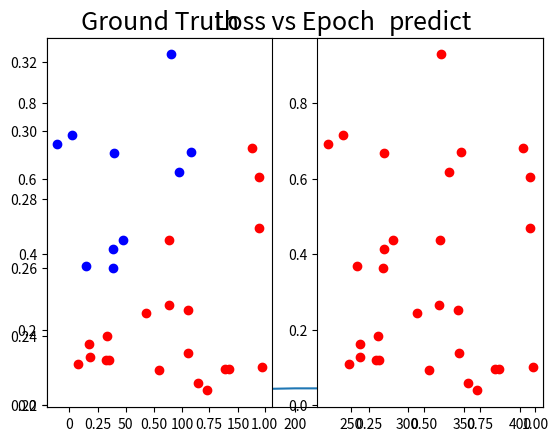

Write the Python code that produced this figure.
#%%
#!/usr/bin/env python3
import numpy as np
import matplotlib.pyplot as plt
import random

class NeuralNetwork():

    def __init__(self, nn_input_dim, nn_h1_dim, nn_h2_dim, nn_output_dim, learning_rate):
        np.random.seed(0)
        w1 = np.random.randn(nn_h1_dim, nn_input_dim)
        w2 = np.random.randn(nn_h2_dim, nn_h1_dim)
        w3 = np.random.randn(nn_output_dim, nn_h2_dim)
        self.model = {'w1':w1, 'w2':w2, 'w3':w3}
        self.input_dim = nn_input_dim
        self.h1_dim = nn_h1_dim
        self.h2_dim = nn_h2_dim
        self.output_dim = nn_output_dim
        self.learning_rate = learning_rate
        self.loss_a = []
        self.n_a = []


        




    def generate_linear(self, n=30):
        pts = np.random.uniform(0,1,(n,2))
        inputs = []
        labels = []
        for pt in pts:
            inputs.append([pt[0],pt[1]])

            if pt[0] < pt[1]:
                labels.append(1)
            else:
                labels.append(0)
        return np.array(inputs), np.array(labels).reshape(n,1)

    def print_generate_linear(self):
        print(self.generate_linear())

    def generate_xor_easy(self):
        inputs = []
        labels = []
        for i in range(11):
            inputs.append([0.1*i,0.1*i])
            labels.append(0)
            if i == 5:
                continue
            inputs.append([0.1*i,1-0.1*i])
            labels.append(1)
        return np.array(inputs), np.array(labels).reshape(21,1)

   

    def show(self,inputs,labels):
        pred = []
        for j in range(len(labels)):
            pred.append(self.predict(inputs[j]))
            predictions = np.array(pred)
        plt.subplot(1,2,1)
        plt.title('Ground Truth', fontsize=18)
        for i in range(len(labels)):
            if labels[i] == 0:
                plt.plot(inputs[i][0],inputs[i][1], 'ro')
            else:
                plt.plot(inputs[i][0],inputs[i][1], 'bo')
        plt.subplot(1,2,2)
        plt.title('predict', fontsize=18)
        for k in range(len(labels)):
            if predictions[k] <0.5:
                plt.plot(inputs[k][0],inputs[k][1], 'ro')
            else:
                plt.plot(inputs[k][0],inputs[k][1], 'bo')
        plt.show()
        # print(predictions)


    def show_loss(self, loss_a, n_a):
        plt.title('Loss vs Epoch', fontsize=18)
        plt.plot(n_a,loss_a)
        plt.show()

    def show_accuracy(self, inputs, labels):
        pred = []
        for j in range(len(labels)):
            pred.append(self.predict(inputs[j]))
            predictions = np.array(pred)
        count = 0
        for i in range(len(labels)):
            if labels[i] == 0:
                predictions[i] <0.5
                count +=1
            if labels[i] ==1:
                predictions[i] >0.5
                count +=1
        return count/len(labels)



    def predict(self,x):
        w1, w2, w3 = self.model['w1'], self.model['w2'], self.model['w3']
        u1 = w1.dot(x)
        z1 = 1/(1+np.exp(-u1))
        u2 = w2.dot(z1)
        z2 = 1/(1+np.exp(-u2))
        u3 = w3.dot(z2)
        y_pred = 1/(1+np.exp(-u3))
        return y_pred




    def computeLoss(self, labels, predictions):
        loss1 = []
        for i in range(len(labels)):
            loss1.append((np.subtract(labels[i],predictions[i]))**2)
        loss = np.average(loss1)
        # print(loss)
        return loss


    def train(self, traindata, trainlabels,  n_epochs):
        data = traindata
        labels = trainlabels
        
        

        for j in range(n_epochs):
            # print("-->Epoch {} running...".format(i))
            predictions = []
            # random choose data as input
            random_indices = random.sample(range(0,data.shape[0]), data.shape[0])
            data_r = data[random_indices, :]
            labels_r = labels[random_indices, :]
            w1, w2, w3 = self.model['w1'], self.model['w2'], self.model['w3']

            # Forward propogatioin
            for i in range(len(labels)):
                x = data_r[i].reshape(2,1)
                u1 = w1.dot(x)
                z1 = 1/(1+np.exp(-u1))
                u2 = w2.dot(z1)
                z2 = 1/(1+np.exp(-u2))
                u3 = w3.dot(z2)
                y_pred = 1/(1+np.exp(-u3))
                predictions.append(y_pred)

            # Back propogation
                y = labels_r[i]
                dy_p = -2*(y - y_pred)*y_pred*(1-y_pred)
                dw3 = (z2.T)*dy_p                
                dz2 = (w3.T)*dy_p
                ones = np.ones([4,1])
                du2 = np.multiply(dz2,(np.multiply(z2,(ones-z2))))
                dw2 = du2.dot(z1.T)
                dz1 = (w2.T).dot(du2)
                du1 = np.multiply(dz1,(np.multiply(z1,(ones-z1))))
                dw1 = du1.dot(x.T)

            # update parameters
                w1 += -self.learning_rate * dw1
                w2 += -self.learning_rate * dw2
                w3 += -self.learning_rate * dw3

                # print("Update parameters")
                # for k in self.model.keys():
                #     print("{}:{}".format(k,self.model[k]))
                
                # assign new parameters to the model
                self.model = {'w1':w1, 'w2':w2, 'w3':w3}

            predictions = np.array(predictions)
            predictions = predictions.reshape(len(predictions),1)    
            loss = self.computeLoss(labels, predictions)

            
            

            if j % 100 == 0:
                # print("Epoch: {} ,Loss: {}".format(j,loss))
                # print(predictions,'\n')
                # print(labels_r)
                self.loss_a.append(loss)
                self.n_a.append(j)






                


            






                                                                                        

if __name__ == "__main__":
    learn_r_xor = 0.01
    learn_r_linear = 0.005
    epoch_xor = 4000
    epoch_linear = 500
    net = NeuralNetwork(2,4,4,1,learn_r_linear)
    data, labels = net.generate_linear()

    net.train(data, labels,epoch_linear)
    net.show_loss(net.loss_a, net.n_a)
    net.show(data,labels)
    print('accuracy: {} %'.format(net.show_accuracy(data,labels)*100))
    # print(net.dy_tmp)


    







# %%
